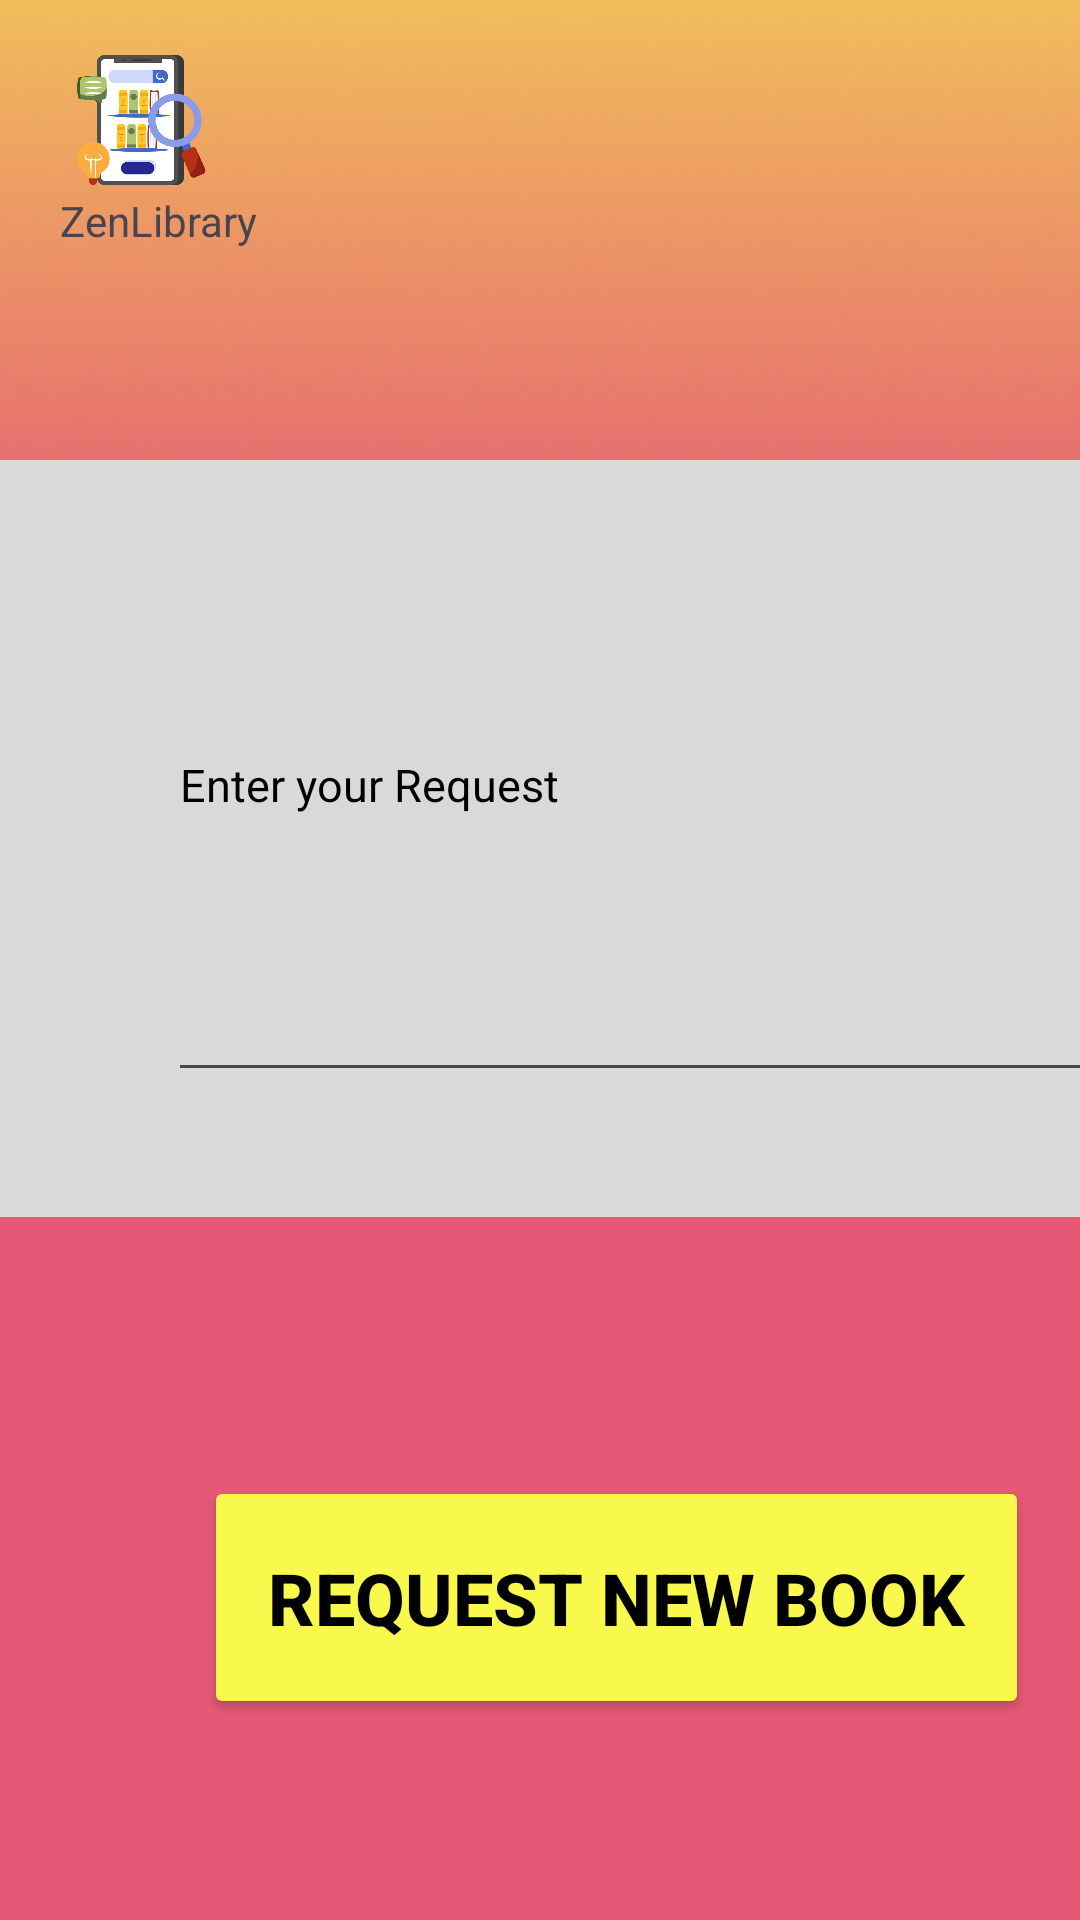

Here is an Android app screen rendered from its layout file. Give the layout XML and the strings, colors and styles it references.
<!-- AndroidManifest.xml: application theme Theme.MyApplicationlibrary -->
<!-- res/layout/activity_request.xml -->
<?xml version="1.0" encoding="utf-8"?>
<androidx.constraintlayout.widget.ConstraintLayout xmlns:android="http://schemas.android.com/apk/res/android"
    xmlns:app="http://schemas.android.com/apk/res-auto"
    xmlns:tools="http://schemas.android.com/tools"
    android:id="@+id/main"
    android:layout_width="match_parent"
    android:layout_height="match_parent"
    android:background="@color/lightreddd"
    tools:context=".RequestActivity">

    <ImageView
        android:id="@+id/background"
        android:layout_width="778dp"
        android:layout_height="602dp"
        android:layout_marginStart="3dp"
        android:layout_marginEnd="4dp"

        android:layout_marginBottom="364dp"
        app:layout_constraintBottom_toBottomOf="parent"
        app:layout_constraintEnd_toEndOf="parent"
        app:layout_constraintHorizontal_bias="0.585"
        app:layout_constraintStart_toStartOf="parent"
        app:layout_constraintTop_toTopOf="parent"
        app:layout_constraintVertical_bias="0.944"
        app:srcCompat="@drawable/rro" />

    <ImageView
        android:id="@+id/logologo"
        android:layout_width="46dp"
        android:layout_height="48dp"
        android:layout_marginStart="24dp"
        android:layout_marginTop="16dp"
        app:layout_constraintStart_toStartOf="parent"
        app:layout_constraintTop_toTopOf="parent"
        app:srcCompat="@drawable/mobilelibrary" />

    <ImageView
        android:id="@+id/greybox"
        android:layout_width="364dp"
        android:layout_height="431dp"
        android:layout_marginTop="64dp"
        app:layout_constraintEnd_toEndOf="parent"
        app:layout_constraintHorizontal_bias="0.489"
        app:layout_constraintStart_toStartOf="parent"
        app:layout_constraintTop_toTopOf="parent"
        app:srcCompat="@drawable/greyboxgroup" />

    <EditText
        android:id="@+id/editrequest"
        android:layout_width="320dp"
        android:layout_height="208dp"
        android:layout_marginStart="56dp"
        android:layout_marginTop="156dp"
        android:ems="10"
        android:hint="Enter your Request"
        android:inputType="text"
        android:textColorHint="@color/black"
        android:textSize="15sp"
        app:layout_constraintStart_toStartOf="parent"
        app:layout_constraintTop_toTopOf="parent" />


    <Button
        android:id="@+id/buttonrequest"
        android:layout_width="275dp"
        android:layout_height="81dp"
        android:layout_marginStart="68dp"
        android:layout_marginTop="128dp"
        android:backgroundTint="@color/yellow"
        android:text="Request New Book"
        android:textColor="@color/black"
        android:textSize="24sp"
        android:textStyle="bold"
        app:layout_constraintStart_toStartOf="parent"
        app:layout_constraintTop_toBottomOf="@+id/editrequest" />

    <TextView
        android:id="@+id/zennlibrarytext"
        android:layout_width="wrap_content"
        android:layout_height="wrap_content"
        android:layout_marginStart="20dp"
        android:text="ZenLibrary"
        app:layout_constraintStart_toStartOf="parent"
        app:layout_constraintTop_toBottomOf="@+id/logologo" />

</androidx.constraintlayout.widget.ConstraintLayout>
<!-- resources referenced by this layout -->
<resources>
  <color name="black">#FF000000</color>
  <color name="lightreddd">#E65976</color>
  <color name="yellow">#F8F84D</color>
  <!-- drawable greyboxgroup: png bitmap (drawable, 828 bytes) -->
  <!-- drawable mobilelibrary: png bitmap (drawable, 42856 bytes) -->
  <!-- drawable rro: png bitmap (drawable, 67056 bytes) -->
  <style name="Theme.MyApplicationlibrary" parent="Base.Theme.MyApplicationlibrary" />
  <style name="Base.Theme.MyApplicationlibrary" parent="Theme.Material3.DayNight.NoActionBar">
          
          
      </style>
</resources>
